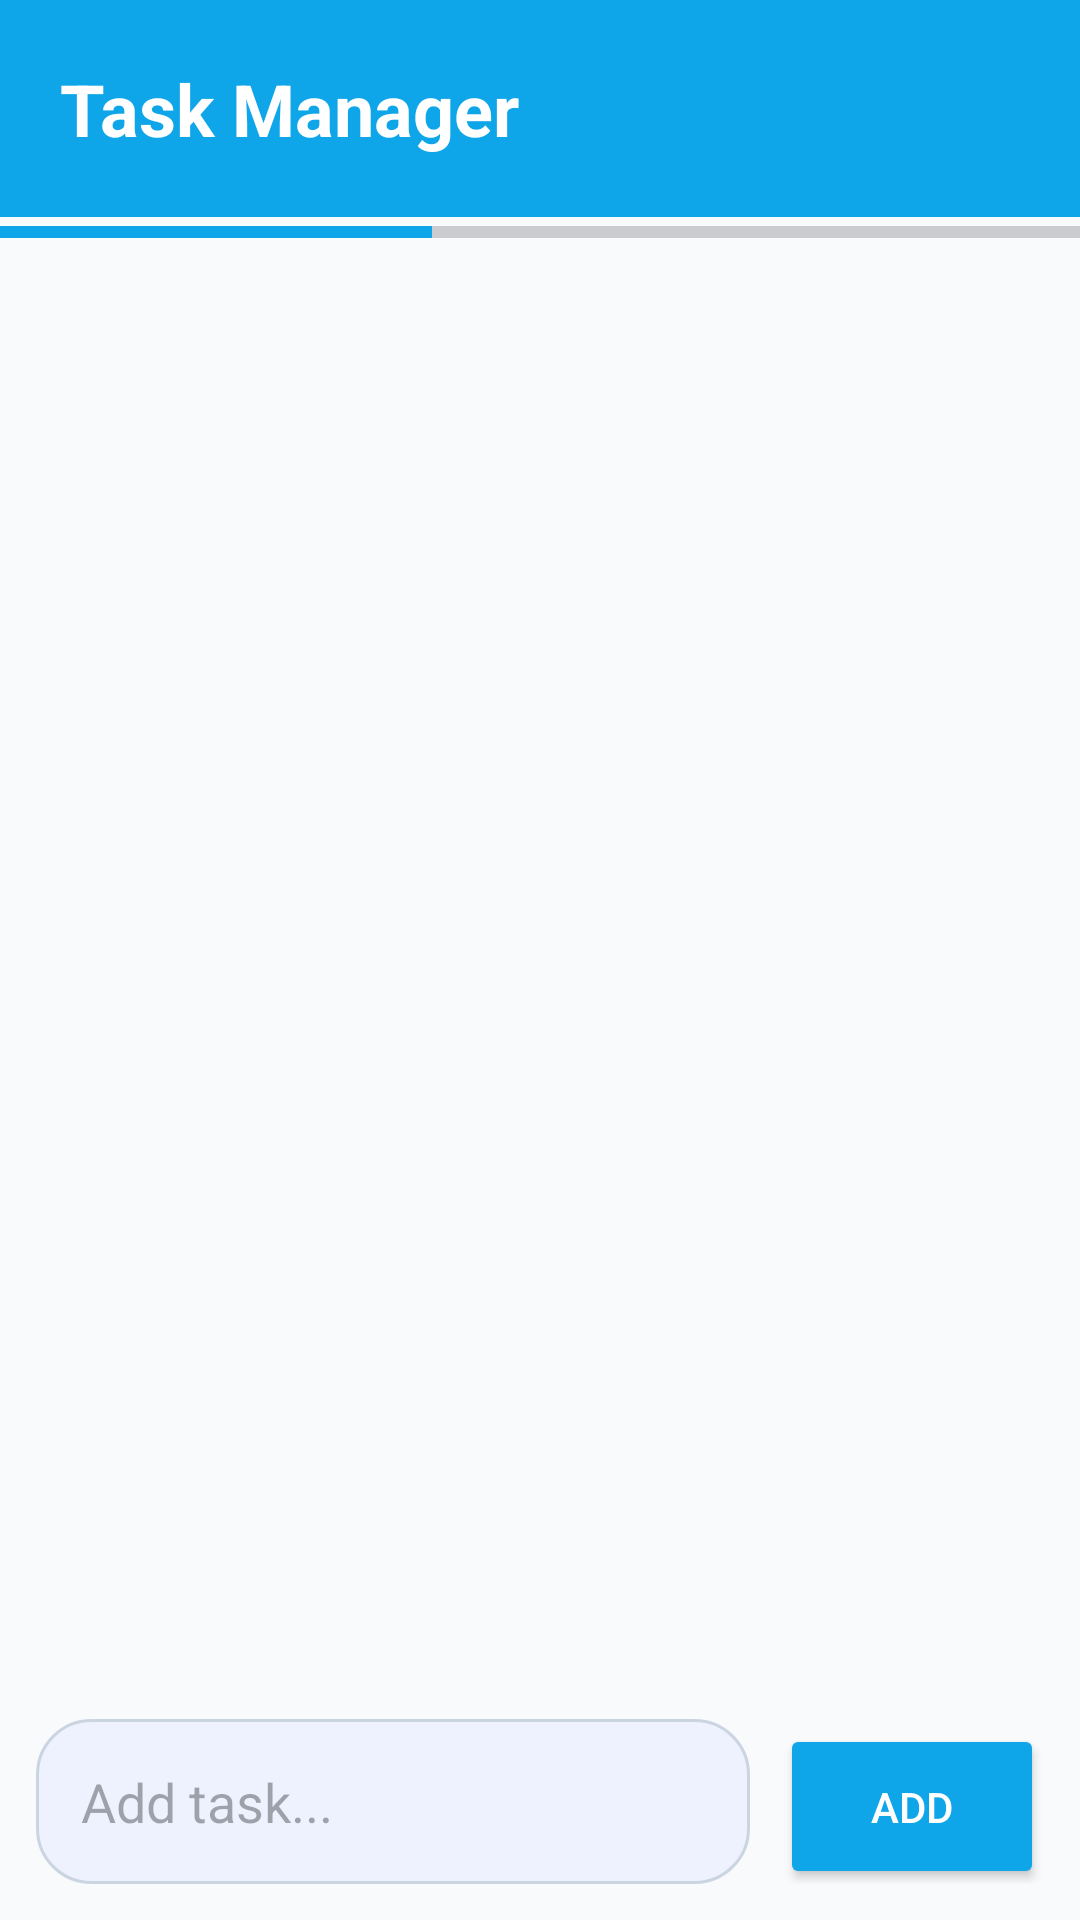

Layout XML and referenced resources for this Android screen:
<!-- AndroidManifest.xml: application theme Theme.SmartCampus -->
<!-- res/layout/activity_task.xml -->
<?xml version="1.0" encoding="utf-8"?>
<LinearLayout
    xmlns:android="http://schemas.android.com/apk/res/android"
    android:layout_width="match_parent"
    android:layout_height="match_parent"
    android:orientation="vertical"
    android:background="#F8FAFC">

    <TextView
        android:layout_width="match_parent"
        android:layout_height="wrap_content"
        android:text="Task Manager"
        android:textSize="24sp"
        android:textStyle="bold"
        android:textColor="#FFFFFF"
        android:background="#0EA5E9"
        android:padding="20dp"/>

    <ProgressBar
        android:id="@+id/progressBar"
        style="?android:attr/progressBarStyleHorizontal"
        android:layout_width="match_parent"
        android:layout_height="10dp"
        android:max="100"
        android:progress="40"/>

    <ListView
        android:id="@+id/taskList"
        android:layout_width="match_parent"
        android:layout_height="0dp"
        android:layout_weight="1"
        android:padding="12dp"/>

    <LinearLayout
        android:layout_width="match_parent"
        android:layout_height="wrap_content"
        android:padding="12dp"
        android:orientation="horizontal">

        <EditText
            android:id="@+id/taskEdit"
            android:layout_width="0dp"
            android:layout_height="55dp"
            android:layout_weight="1"
            android:hint="Add task..."
            android:background="@drawable/edit_text_bg"
            android:padding="15dp"/>

        <Button
            android:id="@+id/addTaskBtn"
            android:layout_width="wrap_content"
            android:layout_height="55dp"
            android:layout_marginStart="10dp"
            android:text="Add"
            android:textColor="#FFFFFF"
            android:backgroundTint="#0EA5E9"/>

    </LinearLayout>

</LinearLayout>
<!-- resources referenced by this layout -->
<resources>
  <!-- drawable edit_text_bg (drawable) -->
  <?xml version="1.0" encoding="utf-8"?>
  <shape xmlns:android="http://schemas.android.com/apk/res/android">
  
      <solid android:color="#EEF2FF"/>
  
      <corners android:radius="18dp"/>
  
      <stroke
          android:width="1dp"
          android:color="#CBD5E1"/>
  
  </shape>
  <style name="Theme.SmartCampus" parent="Theme.Material3.Light.NoActionBar">
  
          <item name="colorPrimary">@color/primary</item>
          <item name="colorSecondary">@color/secondary</item>
          <item name="android:statusBarColor">@color/primary</item>
  
      </style>
  <color name="primary">#2563EB</color>
  <color name="secondary">#0EA5E9</color>
</resources>
